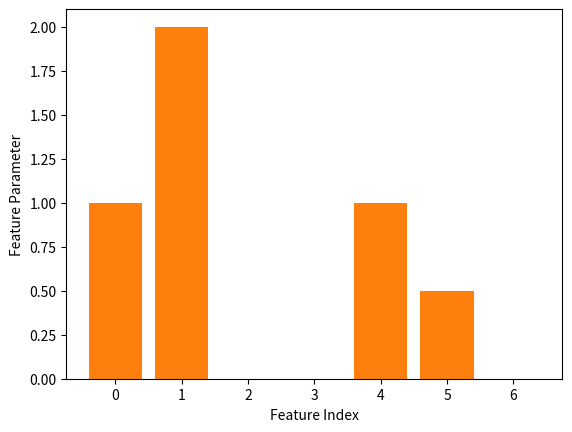

Reproduce this figure in Python.
import matplotlib.pyplot as mpp
import numpy as np


def plot_coefficients(coefficients, output_file = None):
    mpp.bar(range(0, len(coefficients)), np.absolute(coefficients))
    mpp.xlabel('Feature Index')
    mpp.ylabel('Feature Parameter')
    if (output_file != None):
        mpp.savefig(output_file)
    else:
        mpp.show()

coefficients = np.array([1, 2, 0, 0, -1, 0.5, 0])
plot_coefficients(coefficients)
plot_coefficients(coefficients, 'test.png')